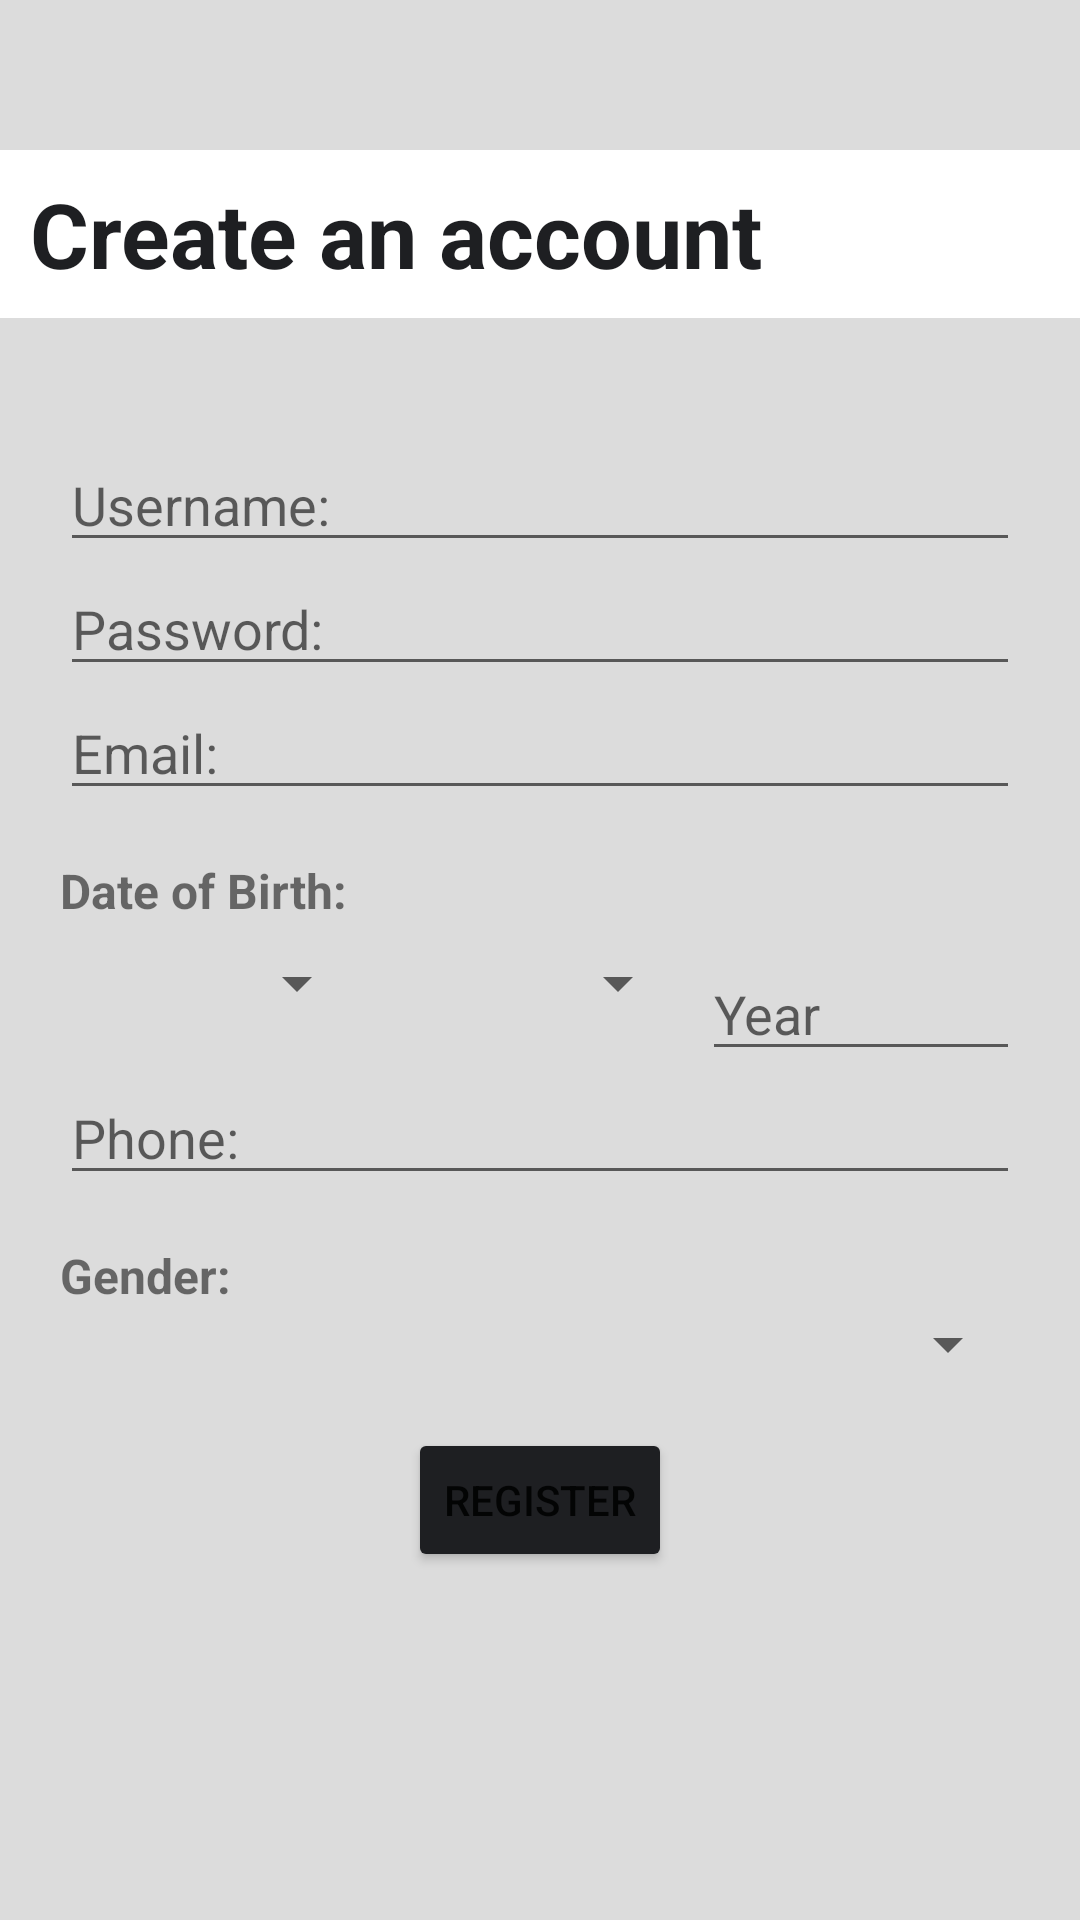

Layout XML and referenced resources for this Android screen:
<!-- AndroidManifest.xml: application theme Theme.Wikipedia -->
<!-- res/layout/fragment_register.xml -->
<?xml version="1.0" encoding="utf-8"?>
<LinearLayout xmlns:android="http://schemas.android.com/apk/res/android"
    xmlns:app="http://schemas.android.com/apk/res-auto"
    android:layout_width="match_parent"
    android:layout_height="match_parent"
    android:background="@color/white_nav"
    android:orientation="vertical">

    <RelativeLayout
        android:id="@+id/login_bar"
        android:layout_width="match_parent"
        android:layout_height="?attr/actionBarSize"
        android:layout_marginTop="50dp"
        android:background="@color/white">

        <TextView
            android:layout_width="wrap_content"
            android:layout_height="match_parent"
            android:layout_alignParentStart="true"
            android:layout_centerVertical="true"
            android:layout_marginStart="10dp"
            android:contentDescription="@string/setting"
            android:gravity="center_vertical"
            android:text="@string/create_an_account"
            android:textColor="@color/grey"
            android:textSize="30sp"
            android:textStyle="bold" />

        <ImageButton
            android:id="@+id/close_reg_button"
            android:layout_width="50dp"
            android:layout_height="match_parent"
            android:layout_alignParentEnd="true"
            android:layout_centerVertical="true"
            android:backgroundTint="@color/white"
            android:contentDescription="@string/close"
            android:src="@drawable/close_button"
            app:tint="@color/grey" />
    </RelativeLayout>

    <EditText
        android:id="@+id/username_input"
        android:layout_width="match_parent"
        android:layout_height="wrap_content"
        android:layout_marginStart="20dp"
        android:layout_marginTop="40dp"
        android:layout_marginEnd="20dp"
        android:hint="@string/username" />

    <EditText
        android:id="@+id/password_input"
        android:layout_width="match_parent"
        android:layout_height="wrap_content"
        android:layout_marginStart="20dp"
        android:layout_marginEnd="20dp"
        android:hint="@string/password"
        android:inputType="textPassword" />

    <EditText
        android:id="@+id/email_input"
        android:layout_width="match_parent"
        android:layout_height="wrap_content"
        android:layout_marginStart="20dp"
        android:layout_marginEnd="20dp"
        android:hint="@string/email"
        android:inputType="textEmailAddress" />

    <TextView
        android:layout_width="wrap_content"
        android:layout_height="wrap_content"
        android:layout_marginStart="20dp"
        android:layout_marginTop="16dp"
        android:layout_marginEnd="20dp"
        android:text="@string/date_of_birth"
        android:textSize="16sp"
        android:textStyle="bold" />

    <LinearLayout
        android:layout_width="match_parent"
        android:layout_height="wrap_content"
        android:layout_marginStart="20dp"
        android:layout_marginTop="8dp"
        android:layout_marginEnd="20dp"
        android:orientation="horizontal">

        <Spinner
            android:id="@+id/day_spinner"
            android:layout_width="50dp"
            android:layout_height="wrap_content"
            android:layout_marginEnd="4dp"
            android:layout_weight="1" />

        <Spinner
            android:id="@+id/month_spinner"
            android:layout_width="50dp"
            android:layout_height="wrap_content"
            android:layout_marginEnd="4dp"
            android:layout_weight="1" />

        <EditText
            android:id="@+id/year_input"
            android:layout_width="0dp"
            android:layout_height="wrap_content"
            android:layout_weight="2"
            android:hint="Year"
            android:inputType="number" />
    </LinearLayout>

    <EditText
        android:id="@+id/phone_input"
        android:layout_width="match_parent"
        android:layout_height="wrap_content"
        android:layout_marginStart="20dp"
        android:layout_marginEnd="20dp"
        android:hint="@string/phone"
        android:inputType="phone" />

    <TextView
        android:layout_width="wrap_content"
        android:layout_height="wrap_content"
        android:layout_marginStart="20dp"
        android:layout_marginTop="16dp"
        android:layout_marginEnd="20dp"
        android:text="@string/gender"
        android:textSize="16sp"
        android:textStyle="bold" />

    <Spinner
        android:id="@+id/gender_spinner"
        android:layout_width="match_parent"
        android:layout_height="wrap_content"
        android:layout_marginStart="20dp"
        android:layout_marginEnd="20dp" />

    <Button
        android:id="@+id/register_button"
        android:layout_width="wrap_content"
        android:layout_height="wrap_content"
        android:layout_gravity="center"
        android:layout_marginTop="16dp"
        android:backgroundTint="@color/grey"
        android:text="@string/register" />

</LinearLayout>
<!-- resources referenced by this layout -->
<resources>
  <color name="grey">#1E1F22</color>
  <color name="white">#FFFFFFFF</color>
  <color name="white_nav">#DCDCDC</color>
  <string name="close">Close</string>
  <string name="create_an_account">Create an account</string>
  <string name="date_of_birth">Date of Birth: </string>
  <string name="email">Email: </string>
  <string name="gender">Gender:</string>
  <string name="password">Password: </string>
  <string name="phone">Phone:</string>
  <string name="register">Register</string>
  <string name="setting">Setting</string>
  <string name="username">Username: </string>
  <style name="Theme.Wikipedia" parent="Theme.MaterialComponents.DayNight.DarkActionBar">
          
          <item name="colorPrimary">@color/purple_500</item>
          <item name="colorPrimaryVariant">@color/purple_700</item>
          <item name="colorOnPrimary">@color/white</item>
          
          <item name="colorSecondary">@color/teal_200</item>
          <item name="colorSecondaryVariant">@color/teal_700</item>
          <item name="colorOnSecondary">@color/black</item>
          
          <item name="android:statusBarColor">?attr/colorPrimaryVariant</item>
          
      </style>
  <color name="purple_500">#FF6200EE</color>
  <color name="purple_700">#FF3700B3</color>
  <color name="teal_200">#FF03DAC5</color>
  <color name="teal_700">#FF018786</color>
  <color name="black">#FF000000</color>
</resources>
